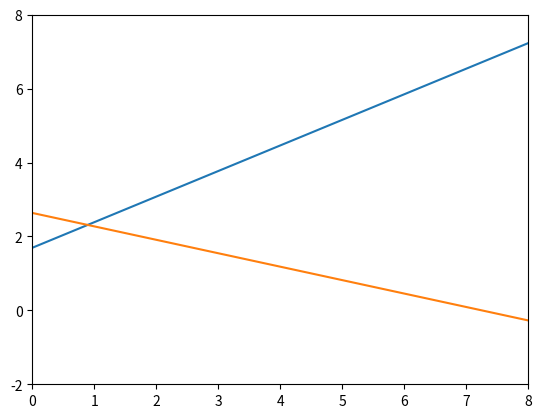

This chart was generated by the following Python code:
#!/usr/bin/env python3
# -*- coding: utf-8 -*-
"""
Created on Tue Mar 13 14:55:15 2018

@author: ec2017b118
"""

import matplotlib.pyplot as plt
x1, y1 = [-1, 12], [1, 10]
x2, y2 = [-1, 10], [3, -1]
plt.xlim(0, 8), plt.ylim(-2, 8)
plt.plot(x1, y1, x2, y2, marker = 'o')
plt.show()

